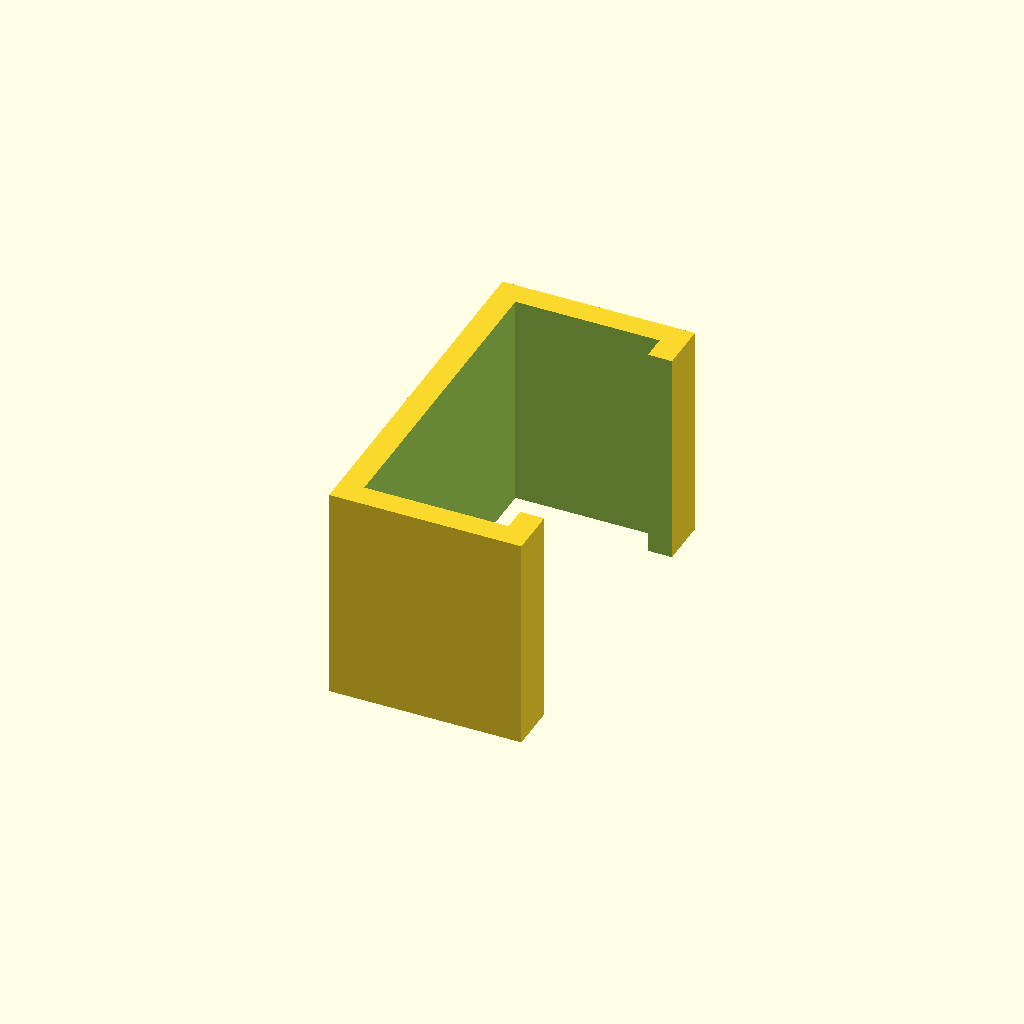
Cell 1 — every parameter at its default value.
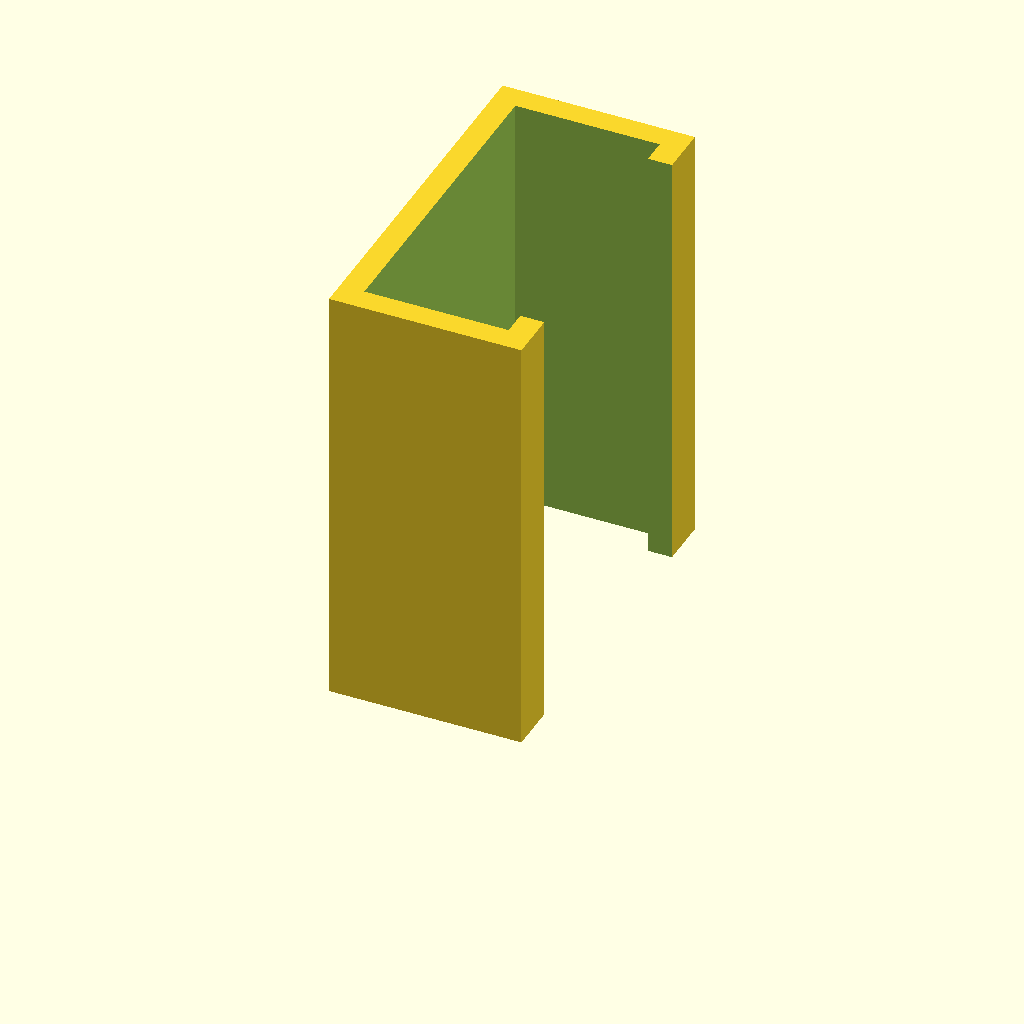
Cell 2: height = 25.98 (everything else at default).
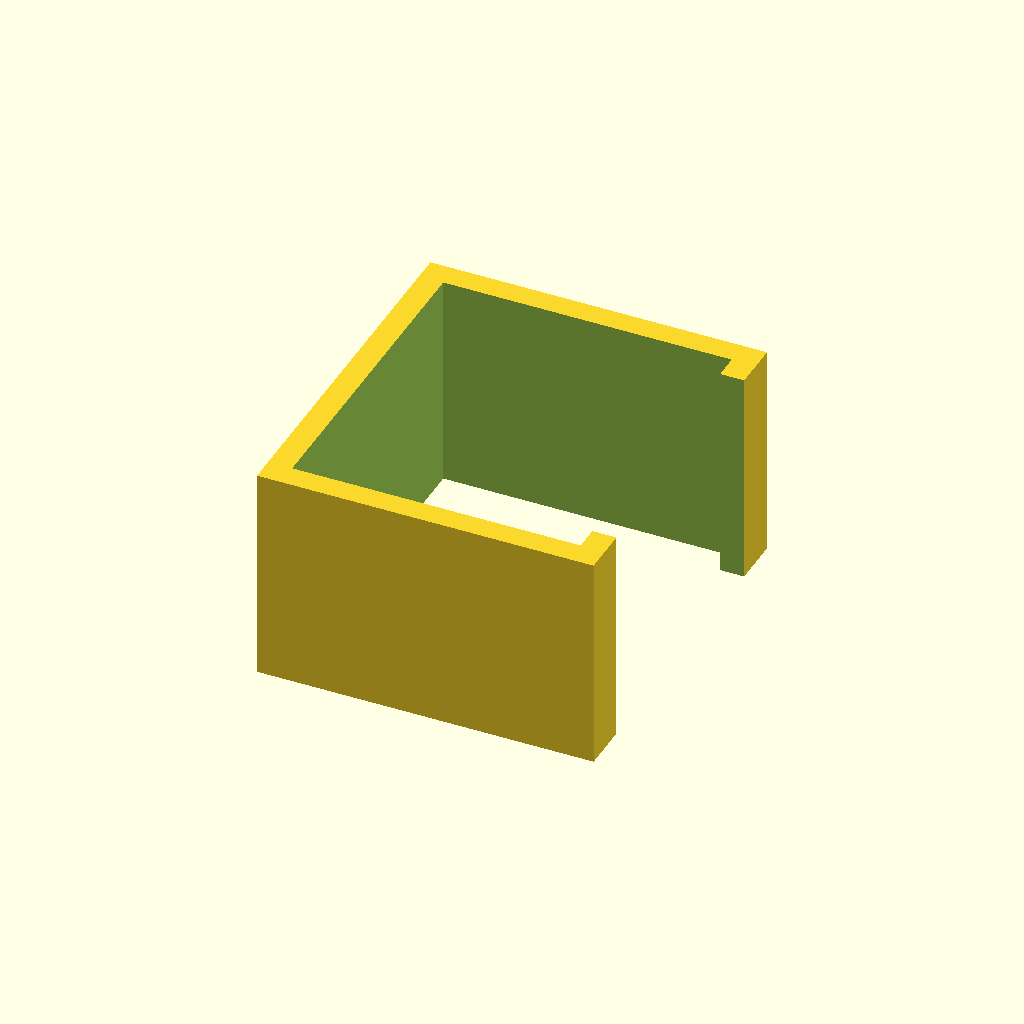
Cell 3: the same model with width = 17.28.
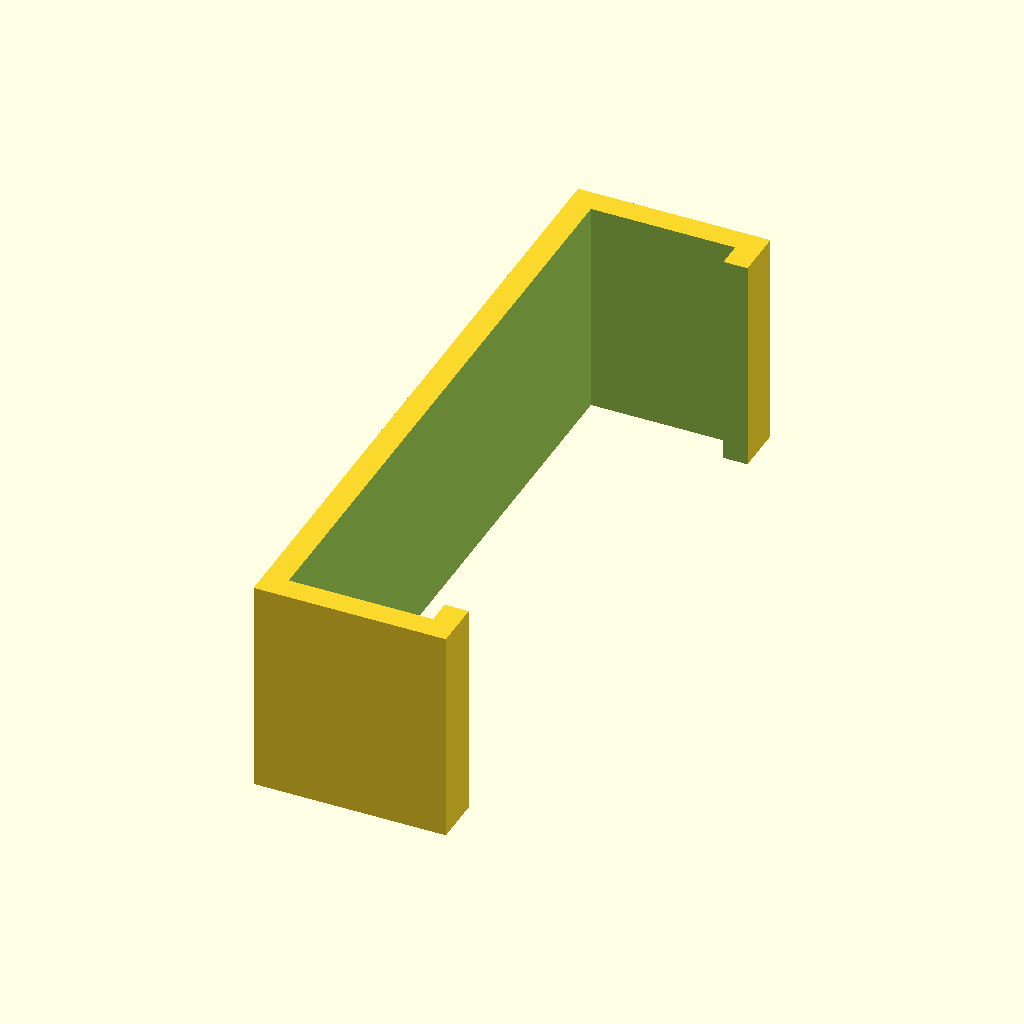
Cell 4 — depth set to 38.8, the other parameters unchanged.
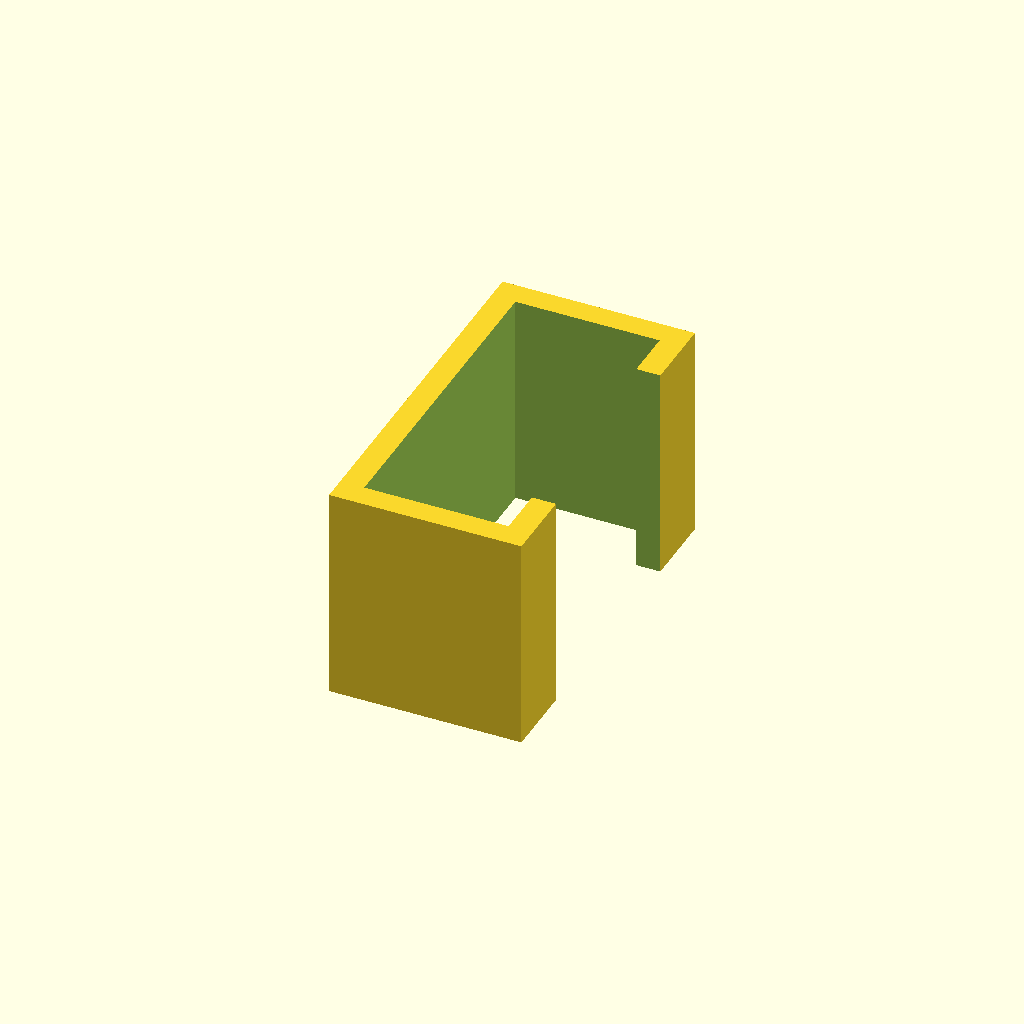
Cell 5 — overhang set to 3, the other parameters unchanged.
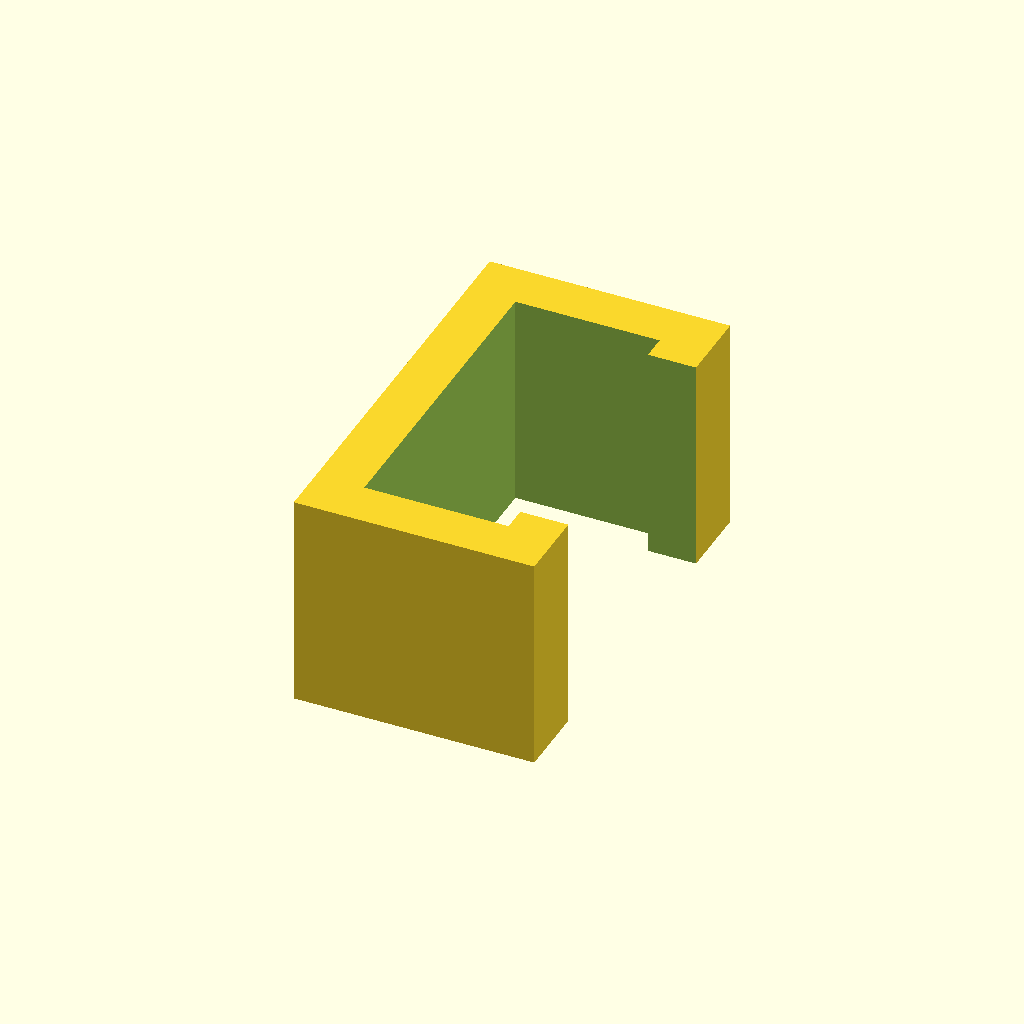
Cell 6: thickness = 2.88 (everything else at default).
One fixed orthographic camera (rotation 55°, 0°, 25°; colour scheme Cornfield) for every cell.
Source of the model, inputs/thingiverse/files/thing-514379/Customizable-C-clip/driveclip.scad:
height = 12.99;
width = 8.64;
depth = 19.4;
overhang = 1.5;
thickness = 1.44;

translate ([0,0,height/2])
difference () {
cube ([width+2*thickness,depth+2*thickness,height],center=true);
cube ([width,depth,height+1],center=true);
translate ([width/2,0,0])
cube ([width,depth-overhang*2,height+1],center=true);
}
Customizer parameters (derived from the source; name, type, default, range or options):
height: number, default 12.99
width: number, default 8.64
depth: number, default 19.4
overhang: number, default 1.5
thickness: number, default 1.44
